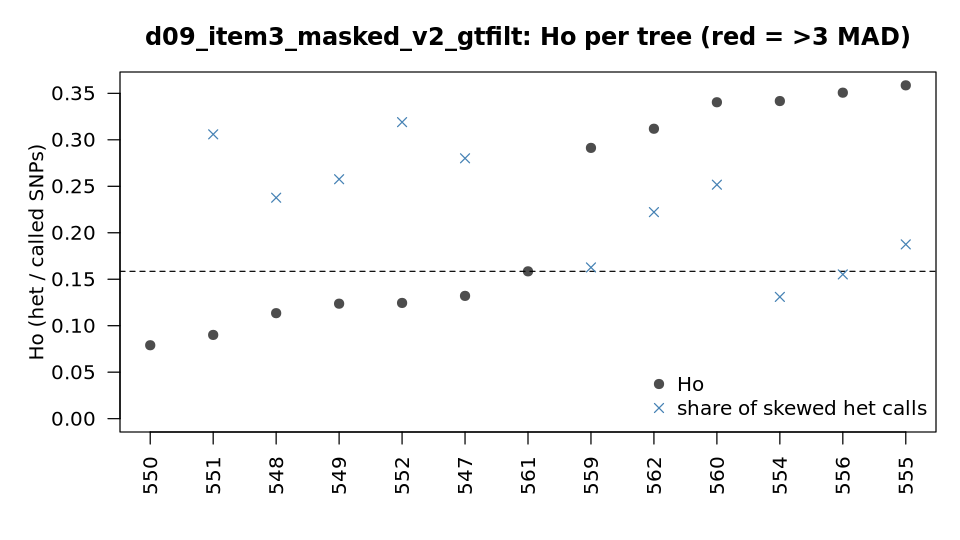

The table this chart was drawn from, first rows:
sample	called	Ho	homalt_rate	het_calls_ab	frac_skewed_ab	median_alt_frac	F_vcftools	outlier_Ho_3MAD
547	308319	0.1321	0.4472	30791	0.2801	0.525	0.5054	no
548	305576	0.1135	0.4533	26394	0.2377	0.525	0.5738	no
549	300657	0.1237	0.4568	27055	0.2576	0.525	0.5345	no
550	305918	0.079	0.4746	17147	0.3939	0.475	0.7063	no
551	302285	0.0901	0.4673	19420	0.3059	0.525	0.6633	no
552	296014	0.1245	0.4524	26459	0.319	0.475	0.5362	no
554	304032	0.3417	0.3449	85387	0.131	0.525	-0.2862	no
555	298352	0.3586	0.342	82874	0.1875	0.525	-0.3517	no
556	304564	0.3507	0.3418	86181	0.1552	0.525	-0.32	no
559	306239	0.2913	0.3722	73855	0.1627	0.525	-0.09191	no
560	289907	0.3404	0.3585	73312	0.2517	0.525	-0.2839	no
561	298939	0.1585	0.4433	34654	0.3807	0.525	0.4063	no
562	301235	0.3119	0.3686	74265	0.2222	0.525	-0.1729	no
